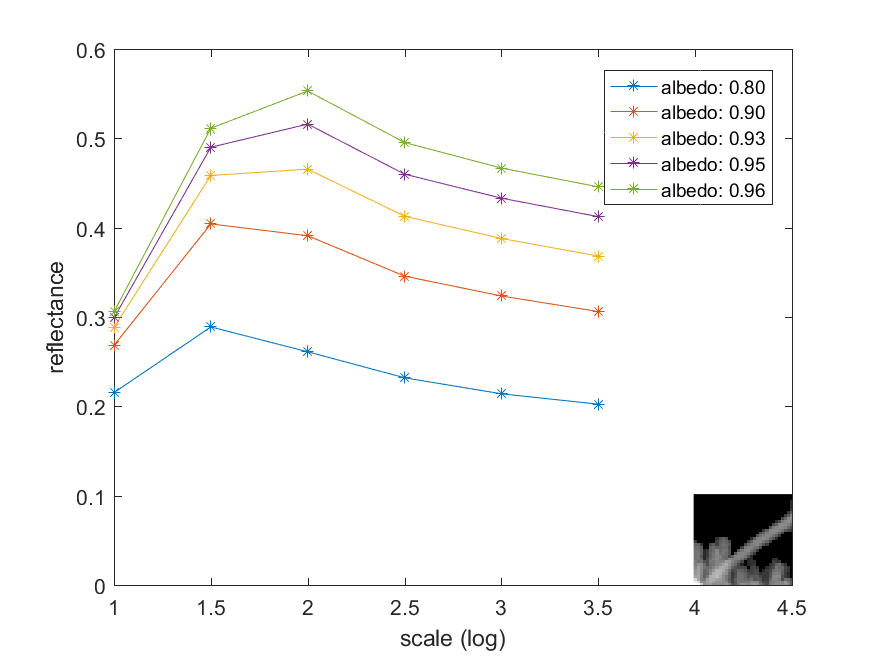

The data file committed next to this chart (first rows):
2.153288622443700340e-01, 2.682356436345880724e-01, 2.882626550264590359e-01, 2.990298223327591542e-01, 3.057327153353370797e-01
2.888514718673649839e-01, 4.042085091105179218e-01, 4.584708312595329738e-01, 4.900981490559520037e-01, 5.113402633411788800e-01
2.610106966536561157e-01, 3.909748463532492502e-01, 4.655492319976660132e-01, 5.159805256490530567e-01, 5.530690075894399982e-01
2.319222331262109638e-01, 3.457597510169618249e-01, 4.128068657629941351e-01, 4.599107805318631281e-01, 4.953761775782067334e-01
2.139775965529280566e-01, 3.235101282293309510e-01, 3.878995496023669998e-01, 4.330533454126249682e-01, 4.667528737123119997e-01
2.023615898418759940e-01, 3.060857360945300476e-01, 3.681986485351099181e-01, 4.123396730036678615e-01, 4.457299523521360274e-01
